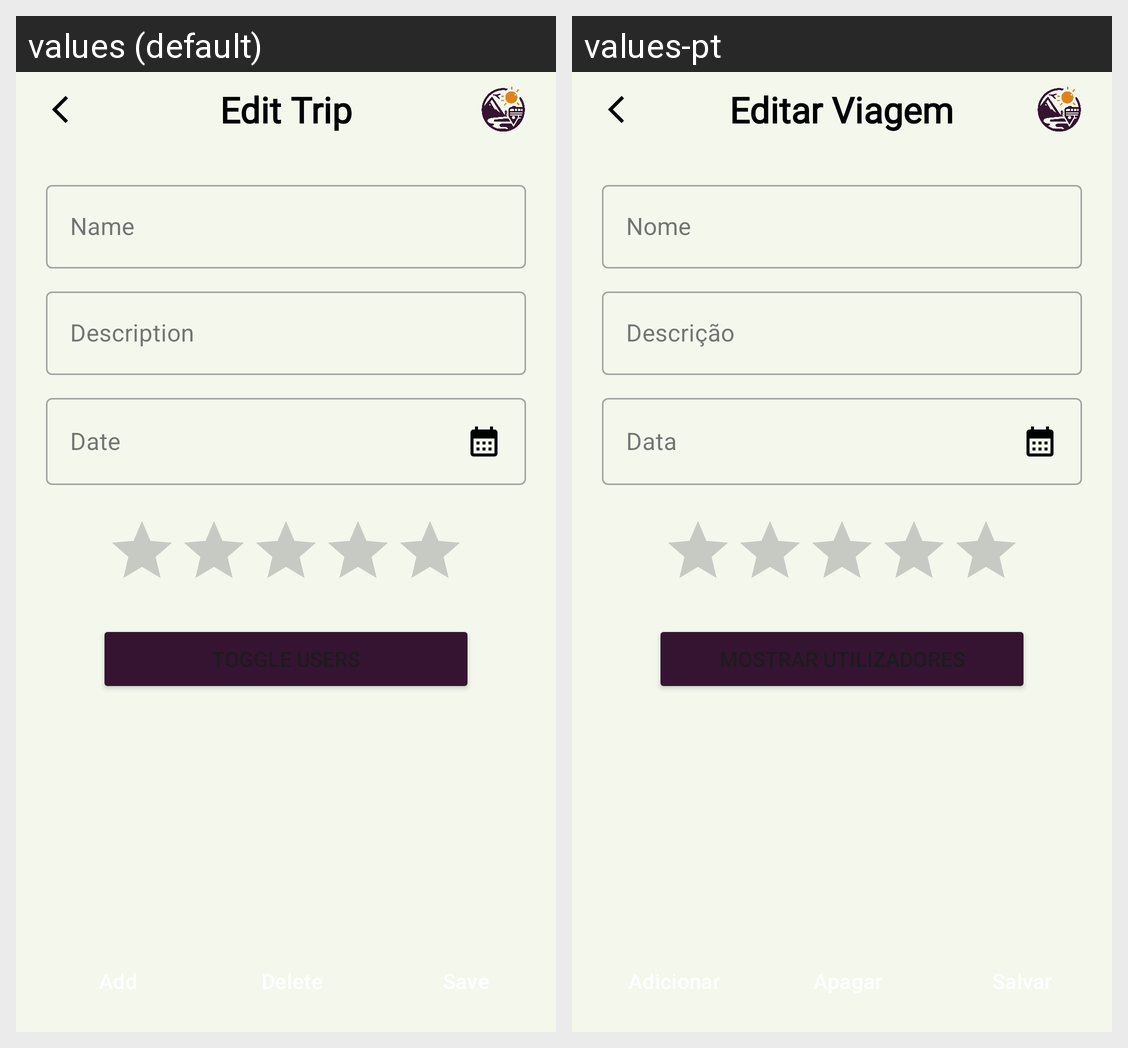

For this localized Android screen grid, give each drawn string resource with its value in every locale shown.
Android screen res/layout/fragment_edit_trip.xml rendered under 2 locales, left to right: values (default), values-pt. Device: Nexus 5 (rendered at 1080×1920; each locale shown at half size, 540×960, under a caption strip naming it); theme Theme.AppCompat.DayNight.
Strings drawn on this screen, with the default value and each locale's value (text and hints the layout hard-codes, and strings that could not be matched under every locale, appear in the picture but are not listed):

edit_trip
  values: Edit Trip
  values-pt: Editar Viagem

date
  values: Date
  values-pt: Data
